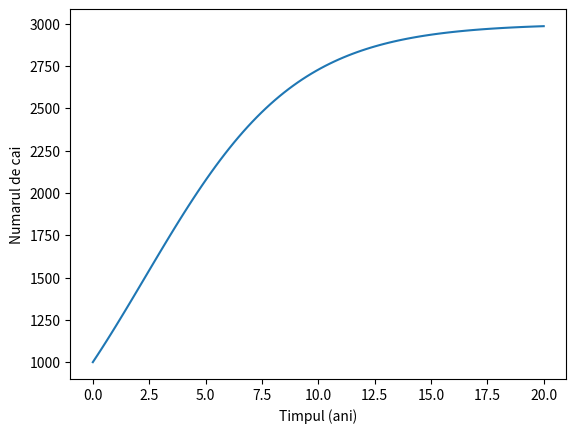

Write Python code to recreate this figure.
import numpy as np
import matplotlib.pyplot as plt
K = 3000
r = 0.3
N0 = 1000
def N(t):
 return K / (1 + (K-N0)/N0*np.exp(-r*t))
t = np.linspace(0, 20,100)
plt.plot(t, N(t))
plt.xlabel('Timpul (ani)')
plt.ylabel('Numarul de cai')
plt.show()